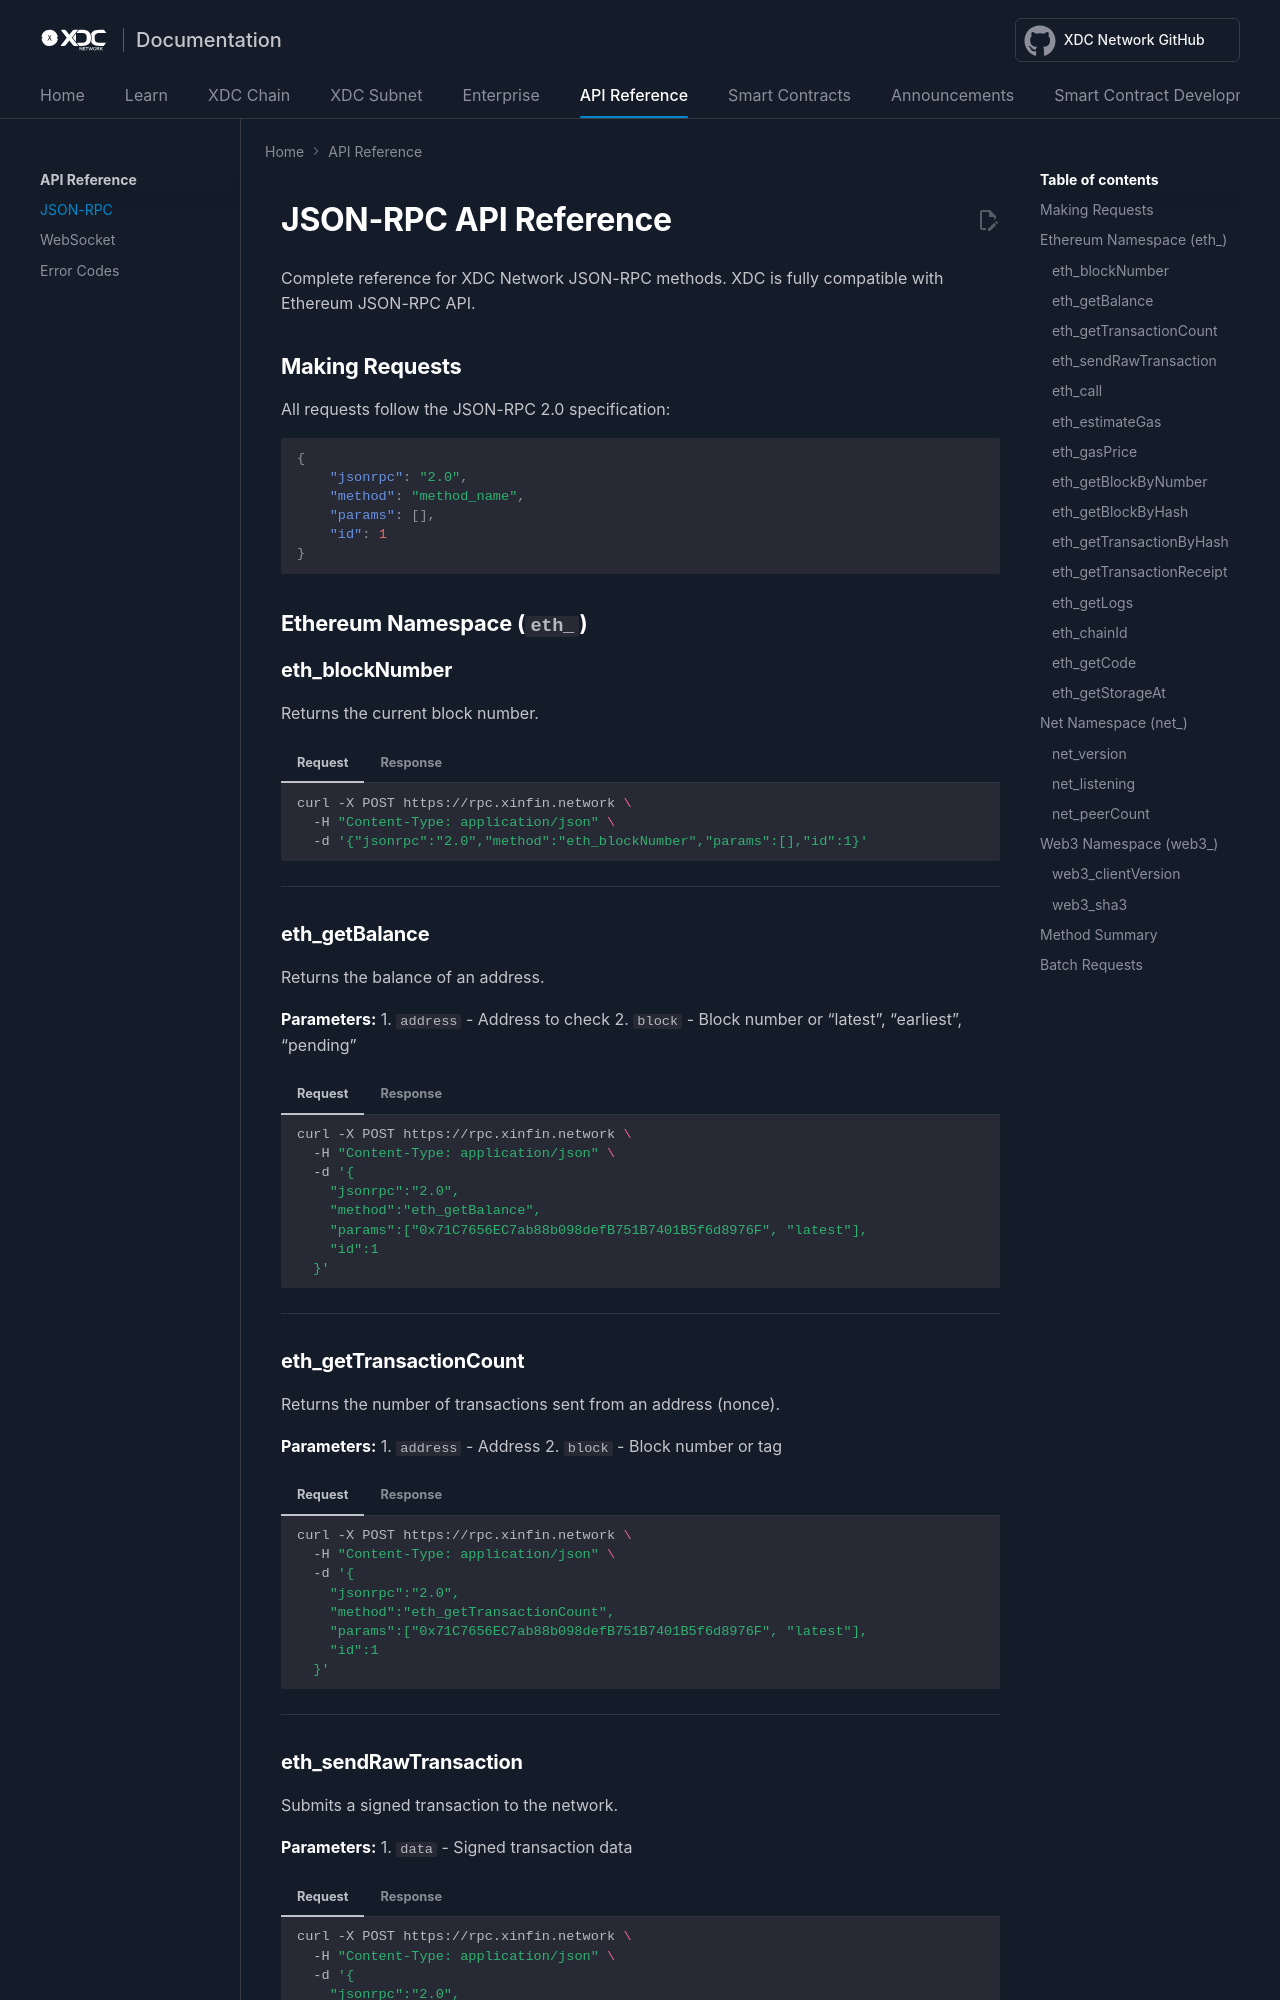

repository: XinFinOrg/Docs · page: api/json-rpc/index.html · generator: mkdocs

# JSON-RPC API Reference

Complete reference for XDC Network JSON-RPC methods. XDC is fully compatible with Ethereum JSON-RPC API.

## Making Requests

All requests follow the JSON-RPC 2.0 specification:

```json
{
    "jsonrpc": "2.0",
    "method": "method_name",
    "params": [],
    "id": 1
}
```

## Ethereum Namespace (`eth_`)

### eth_blockNumber

Returns the current block number.

=== "Request"
    ```bash
    curl -X POST https://rpc.xinfin.network \
      -H "Content-Type: application/json" \
      -d '{"jsonrpc":"2.0","method":"eth_blockNumber","params":[],"id":1}'
    ```

=== "Response"
    ```json
    {
        "jsonrpc": "2.0",
        "id": 1,
        "result": "0x5e4b8c3"
    }
    ```

---

### eth_getBalance

Returns the balance of an address.

**Parameters:**
1. `address` - Address to check
2. `block` - Block number or "latest", "earliest", "pending"

=== "Request"
    ```bash
    curl -X POST https://rpc.xinfin.network \
      -H "Content-Type: application/json" \
      -d '{
        "jsonrpc":"2.0",
        "method":"eth_getBalance",
        "params":["0x71C7656EC7ab88b098defB751B7401B5f6d8976F", "latest"],
        "id":1
      }'
    ```

=== "Response"
    ```json
    {
        "jsonrpc": "2.0",
        "id": 1,
        "result": "0x8ac7230489e80000"
    }
    ```

---

### eth_getTransactionCount

Returns the number of transactions sent from an address (nonce).

**Parameters:**
1. `address` - Address
2. `block` - Block number or tag

=== "Request"
    ```bash
    curl -X POST https://rpc.xinfin.network \
      -H "Content-Type: application/json" \
      -d '{
        "jsonrpc":"2.0",
        "method":"eth_getTransactionCount",
        "params":["0x71C7656EC7ab88b098defB751B7401B5f6d8976F", "latest"],
        "id":1
      }'
    ```

=== "Response"
    ```json
    {
        "jsonrpc": "2.0",
        "id": 1,
        "result": "0x29"
    }
    ```

---
